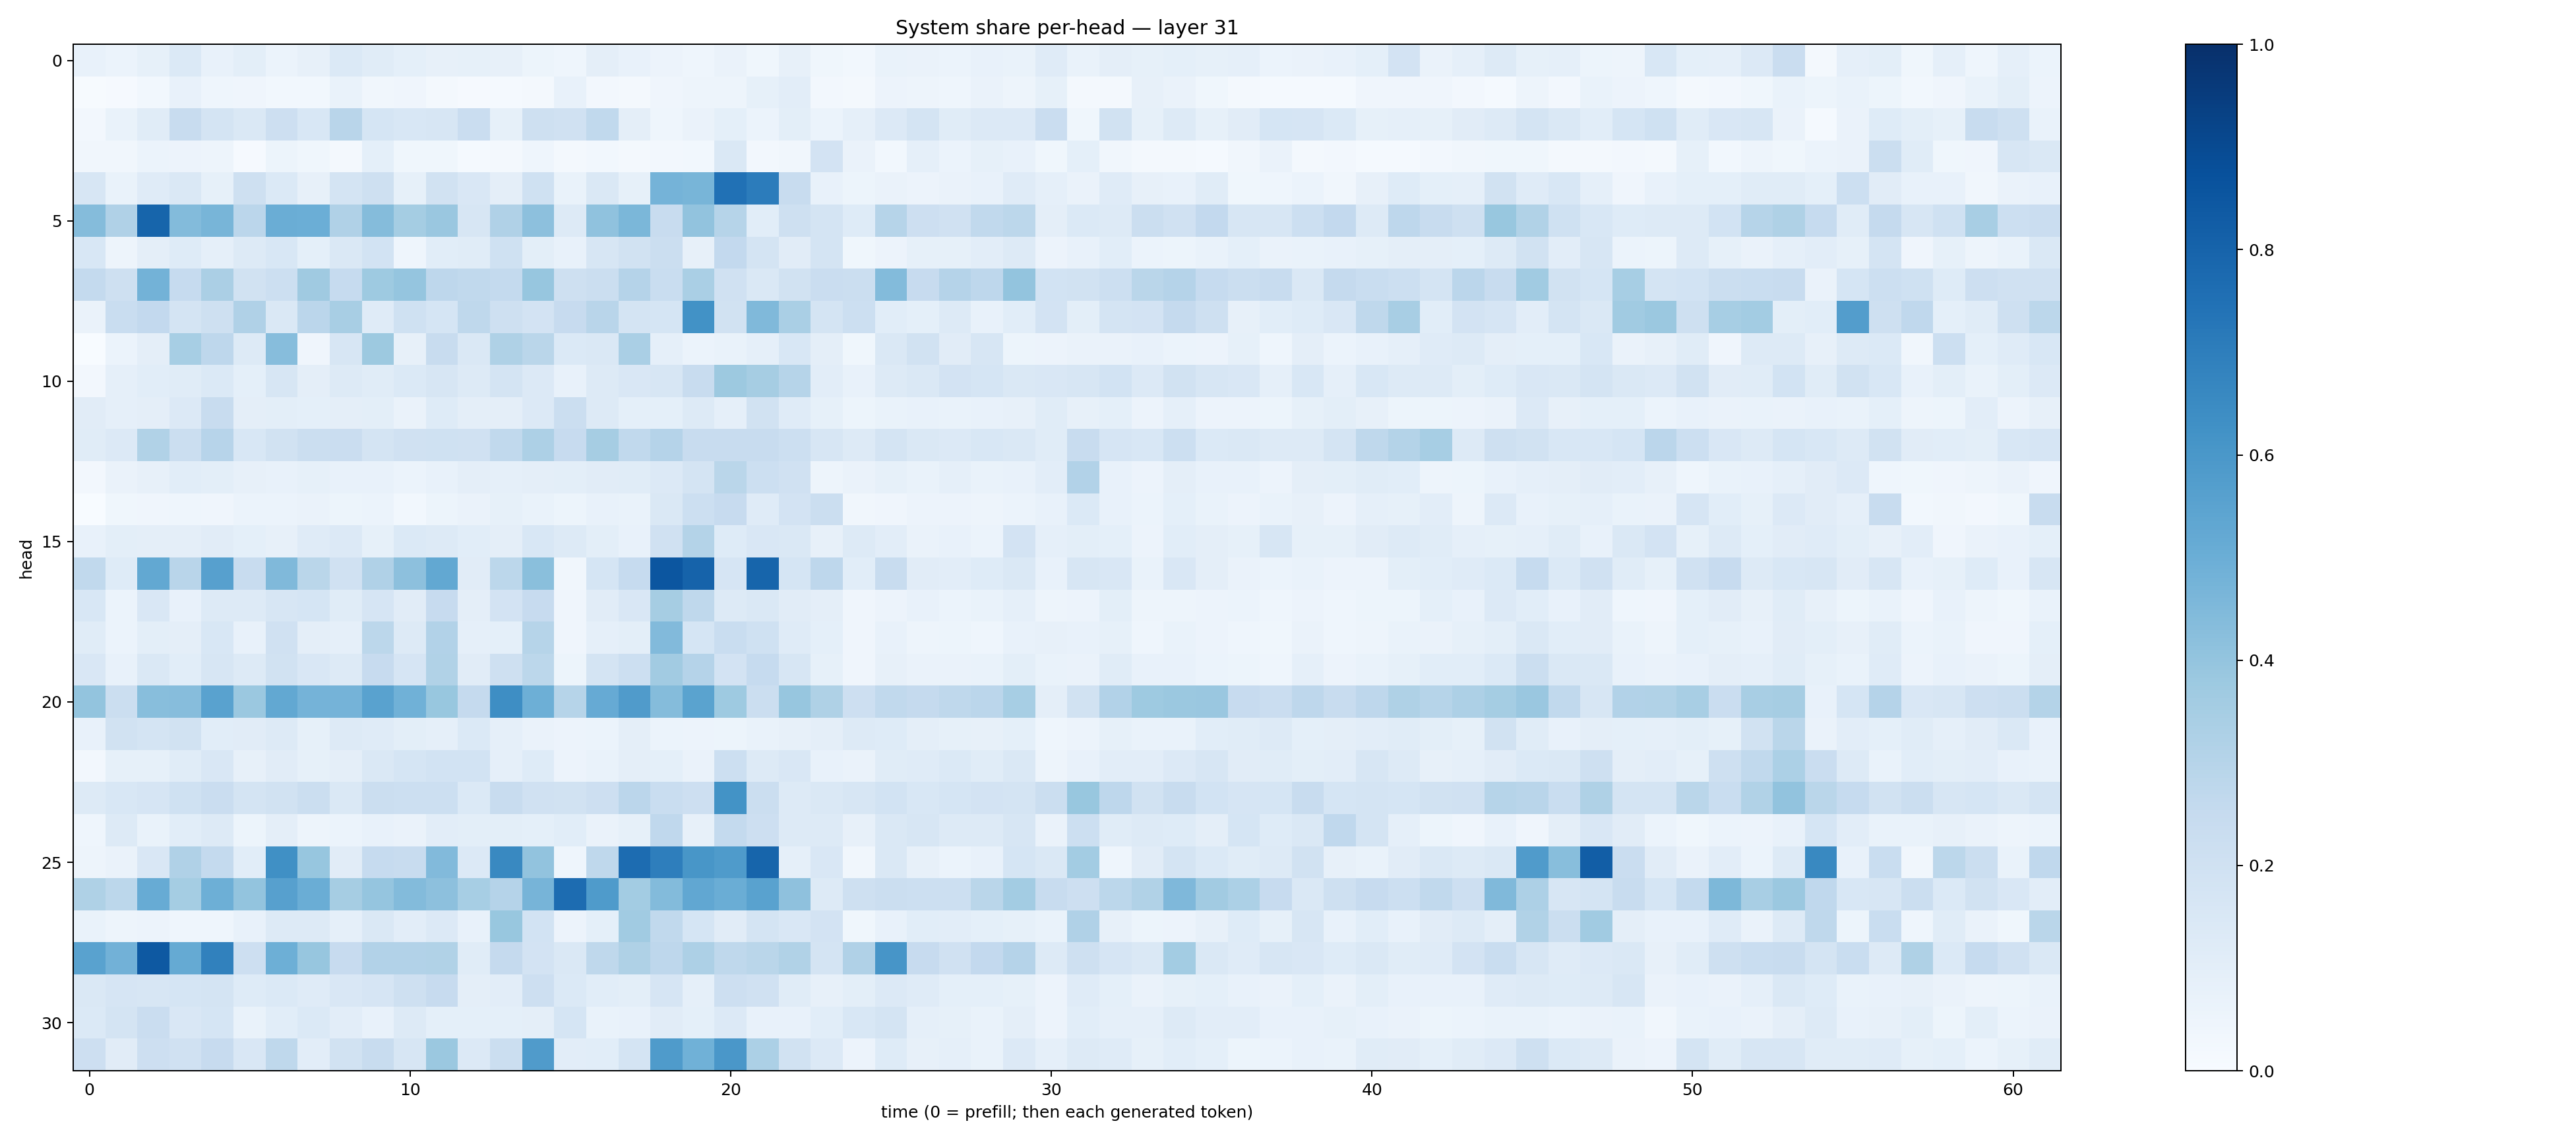

Values plotted in this chart, from the file beside it:
0.070692495, 0.058692563, 0.08546339, 0.13671999, 0.0741986, 0.09864225, 0.058651276, 0.08191054, 0.13899645, 0.113667816, 0.09051523, 0.0797613, 0.0827273, 0.07838203, 0.05233883, 0.043369498, 0.09697655, 0.071453, 0.056157175, 0.044310864, 0.06261729, 0.038478095, 0.07836097, 0.037775826
0.004908, 0.01155, 0.02871, 0.07489, 0.04369, 0.04145, 0.03005, 0.02949, 0.06819, 0.03135, 0.04203, 0.01773, 0.01017, 0.01408, 0.01793, 0.07804, 0.02643, 0.01783, 0.04117, 0.04729, 0.04694, 0.08516, 0.103, 0.02688
0.02504, 0.0703, 0.1146, 0.2379, 0.1782, 0.1411, 0.2115, 0.1544, 0.2925, 0.1693, 0.1561, 0.1563, 0.2277, 0.08527, 0.2094, 0.1975, 0.2645, 0.09388, 0.04686, 0.06496, 0.09316, 0.06181, 0.09882, 0.05954
0.03371, 0.03183, 0.06217, 0.05746, 0.04721, 0.009368, 0.05319, 0.03854, 0.01819, 0.0906, 0.0352, 0.03669, 0.01525, 0.02198, 0.0442, 0.01652, 0.0294, 0.01737, 0.02487, 0.03068, 0.1435, 0.02552, 0.03184, 0.1807
0.1586, 0.07026, 0.1205, 0.1462, 0.08355, 0.2067, 0.1389, 0.08182, 0.1773, 0.2069, 0.08221, 0.1932, 0.1505, 0.09503, 0.2025, 0.06765, 0.1413, 0.08564, 0.4749, 0.465, 0.7471, 0.706, 0.2403, 0.07772
0.4364, 0.32, 0.7934, 0.4385, 0.4666, 0.2829, 0.5023, 0.498, 0.3172, 0.4368, 0.3554, 0.3851, 0.1599, 0.3196, 0.4172, 0.1302, 0.4066, 0.4581, 0.2353, 0.4025, 0.2977, 0.1074, 0.2052, 0.1728
0.1546, 0.04848, 0.09392, 0.1233, 0.08829, 0.1298, 0.1539, 0.09077, 0.1439, 0.1859, 0.04639, 0.1065, 0.116, 0.2023, 0.1003, 0.07065, 0.1601, 0.1926, 0.2194, 0.08094, 0.2599, 0.1749, 0.1097, 0.1766
0.2548, 0.2083, 0.4783, 0.2476, 0.3322, 0.1949, 0.2166, 0.3707, 0.2473, 0.372, 0.3982, 0.275, 0.2648, 0.2551, 0.3942, 0.2063, 0.2248, 0.3019, 0.234, 0.336, 0.1963, 0.1468, 0.19, 0.2272
0.06498, 0.2306, 0.2591, 0.1789, 0.2046, 0.32, 0.1454, 0.2829, 0.3435, 0.1202, 0.1992, 0.1687, 0.2696, 0.2099, 0.1809, 0.2429, 0.2894, 0.1736, 0.1685, 0.624, 0.1917, 0.4485, 0.3392, 0.1777
0.003261, 0.0603, 0.09403, 0.3452, 0.2747, 0.1278, 0.4333, 0.04083, 0.1595, 0.3781, 0.08047, 0.2408, 0.1454, 0.3218, 0.2858, 0.1394, 0.1466, 0.3378, 0.08796, 0.06078, 0.06742, 0.08797, 0.1525, 0.09404
0.02598, 0.08679, 0.1058, 0.1161, 0.1402, 0.09038, 0.1612, 0.09718, 0.1279, 0.1137, 0.138, 0.1596, 0.1276, 0.1755, 0.1353, 0.07665, 0.1311, 0.15, 0.1569, 0.2406, 0.375, 0.3505, 0.2979, 0.1023
0.1124, 0.08959, 0.09678, 0.1367, 0.2403, 0.09587, 0.09894, 0.09191, 0.09458, 0.1006, 0.063, 0.122, 0.09602, 0.09476, 0.1354, 0.226, 0.1262, 0.09054, 0.0912, 0.1274, 0.08646, 0.19, 0.121, 0.08564
0.1151, 0.1333, 0.3129, 0.2238, 0.2947, 0.1523, 0.1899, 0.221, 0.23, 0.1793, 0.1959, 0.2021, 0.1955, 0.262, 0.3269, 0.2443, 0.3496, 0.2656, 0.3022, 0.2368, 0.2364, 0.2417, 0.2186, 0.1582
0.02584, 0.06356, 0.07834, 0.1086, 0.09902, 0.08, 0.07744, 0.08545, 0.07073, 0.07401, 0.05895, 0.07607, 0.09763, 0.08629, 0.09676, 0.09984, 0.1129, 0.1158, 0.1346, 0.1768, 0.2888, 0.2162, 0.1959, 0.04798
0.00143, 0.03549, 0.04139, 0.04323, 0.04071, 0.05972, 0.06051, 0.06523, 0.05097, 0.05863, 0.03105, 0.05107, 0.06382, 0.08219, 0.07008, 0.05217, 0.07304, 0.06814, 0.1473, 0.2166, 0.2448, 0.1208, 0.1831, 0.2237
0.07063, 0.09953, 0.09504, 0.09649, 0.113, 0.09018, 0.08015, 0.1207, 0.1328, 0.08227, 0.1382, 0.1259, 0.107, 0.09624, 0.1541, 0.1279, 0.1008, 0.07694, 0.1968, 0.3049, 0.1232, 0.1505, 0.1457, 0.07916
0.2651, 0.1239, 0.5263, 0.2894, 0.5617, 0.2398, 0.4478, 0.2881, 0.1981, 0.3166, 0.4177, 0.5257, 0.1102, 0.2784, 0.422, 0.03441, 0.1706, 0.2485, 0.8521, 0.8026, 0.1655, 0.7933, 0.1712, 0.2761
0.1551, 0.06036, 0.1497, 0.07718, 0.1304, 0.1306, 0.1634, 0.1691, 0.117, 0.1643, 0.1112, 0.2441, 0.09392, 0.1821, 0.245, 0.04233, 0.11, 0.1503, 0.35, 0.2725, 0.1275, 0.1422, 0.1094, 0.09636
0.1165, 0.06145, 0.1003, 0.09423, 0.1529, 0.07189, 0.1959, 0.09441, 0.08967, 0.2787, 0.1325, 0.3111, 0.08605, 0.09215, 0.2975, 0.03964, 0.08882, 0.1011, 0.4424, 0.1696, 0.2311, 0.2029, 0.1201, 0.09343
0.1505, 0.07685, 0.1432, 0.1088, 0.1596, 0.127, 0.1917, 0.1517, 0.1276, 0.2449, 0.1647, 0.3146, 0.1109, 0.209, 0.2805, 0.05328, 0.1757, 0.216, 0.3599, 0.3014, 0.1816, 0.247, 0.1566, 0.08565
0.4015, 0.2265, 0.4276, 0.433, 0.5525, 0.3816, 0.5235, 0.475, 0.4737, 0.5533, 0.488, 0.3886, 0.2506, 0.6377, 0.4946, 0.3008, 0.512, 0.5802, 0.4338, 0.55, 0.373, 0.2254, 0.3921, 0.3238
0.07642, 0.1933, 0.1773, 0.1877, 0.1079, 0.1127, 0.1263, 0.08395, 0.1271, 0.1188, 0.09938, 0.08699, 0.1372, 0.08721, 0.06618, 0.057, 0.06167, 0.09443, 0.05899, 0.05692, 0.05377, 0.06801, 0.07825, 0.09449
0.02702, 0.08457, 0.08427, 0.1138, 0.1487, 0.08005, 0.1108, 0.08583, 0.09485, 0.143, 0.1703, 0.1862, 0.1868, 0.0893, 0.1211, 0.05526, 0.06982, 0.09443, 0.09057, 0.06474, 0.2155, 0.1309, 0.1507, 0.07635
0.13, 0.1552, 0.1667, 0.1996, 0.2302, 0.1758, 0.1914, 0.2263, 0.1434, 0.2248, 0.2158, 0.2151, 0.1392, 0.2373, 0.1977, 0.1934, 0.2121, 0.2814, 0.2315, 0.211, 0.6199, 0.2211, 0.128, 0.1463
0.04675, 0.1284, 0.06847, 0.1082, 0.131, 0.052, 0.09582, 0.05021, 0.05968, 0.07462, 0.06638, 0.1039, 0.09937, 0.09806, 0.09299, 0.1081, 0.06336, 0.08454, 0.2673, 0.08135, 0.2568, 0.2145, 0.1306, 0.1303
0.04796, 0.06452, 0.1487, 0.3182, 0.2546, 0.1066, 0.6309, 0.3935, 0.1108, 0.2498, 0.2403, 0.4444, 0.1362, 0.658, 0.4029, 0.04634, 0.2703, 0.7687, 0.6988, 0.6047, 0.5844, 0.7938, 0.08902, 0.151
0.3242, 0.2781, 0.5085, 0.3532, 0.4943, 0.4001, 0.5611, 0.5014, 0.3495, 0.3962, 0.439, 0.416, 0.3472, 0.3018, 0.4726, 0.7668, 0.5822, 0.3579, 0.4394, 0.5307, 0.5008, 0.5531, 0.4121, 0.1315
0.06753, 0.04771, 0.0578, 0.04638, 0.04413, 0.07799, 0.1252, 0.1313, 0.08692, 0.1428, 0.1039, 0.1339, 0.07095, 0.3878, 0.1871, 0.05652, 0.09031, 0.3657, 0.2625, 0.171, 0.11, 0.1751, 0.151, 0.1828
0.554, 0.4821, 0.8403, 0.5173, 0.6851, 0.2138, 0.4922, 0.3924, 0.2443, 0.3096, 0.3105, 0.3131, 0.1154, 0.2521, 0.1817, 0.1426, 0.2699, 0.3231, 0.2754, 0.3265, 0.2715, 0.2873, 0.3155, 0.1726
0.1469, 0.1648, 0.1576, 0.1711, 0.1778, 0.1246, 0.138, 0.119, 0.1511, 0.165, 0.2103, 0.244, 0.09461, 0.1031, 0.2128, 0.1404, 0.1058, 0.09929, 0.1662, 0.08658, 0.2141, 0.1963, 0.1148, 0.07836
0.1392, 0.1755, 0.2268, 0.1486, 0.1716, 0.06863, 0.1056, 0.1384, 0.1033, 0.07701, 0.132, 0.09188, 0.09081, 0.09082, 0.09688, 0.1694, 0.06787, 0.07691, 0.1126, 0.09171, 0.1359, 0.07665, 0.07361, 0.1073
0.2141, 0.1107, 0.2139, 0.1977, 0.246, 0.1516, 0.2717, 0.1047, 0.1898, 0.2371, 0.1624, 0.3805, 0.1355, 0.2245, 0.5798, 0.1048, 0.1055, 0.1766, 0.5848, 0.4858, 0.599, 0.3286, 0.1914, 0.134
